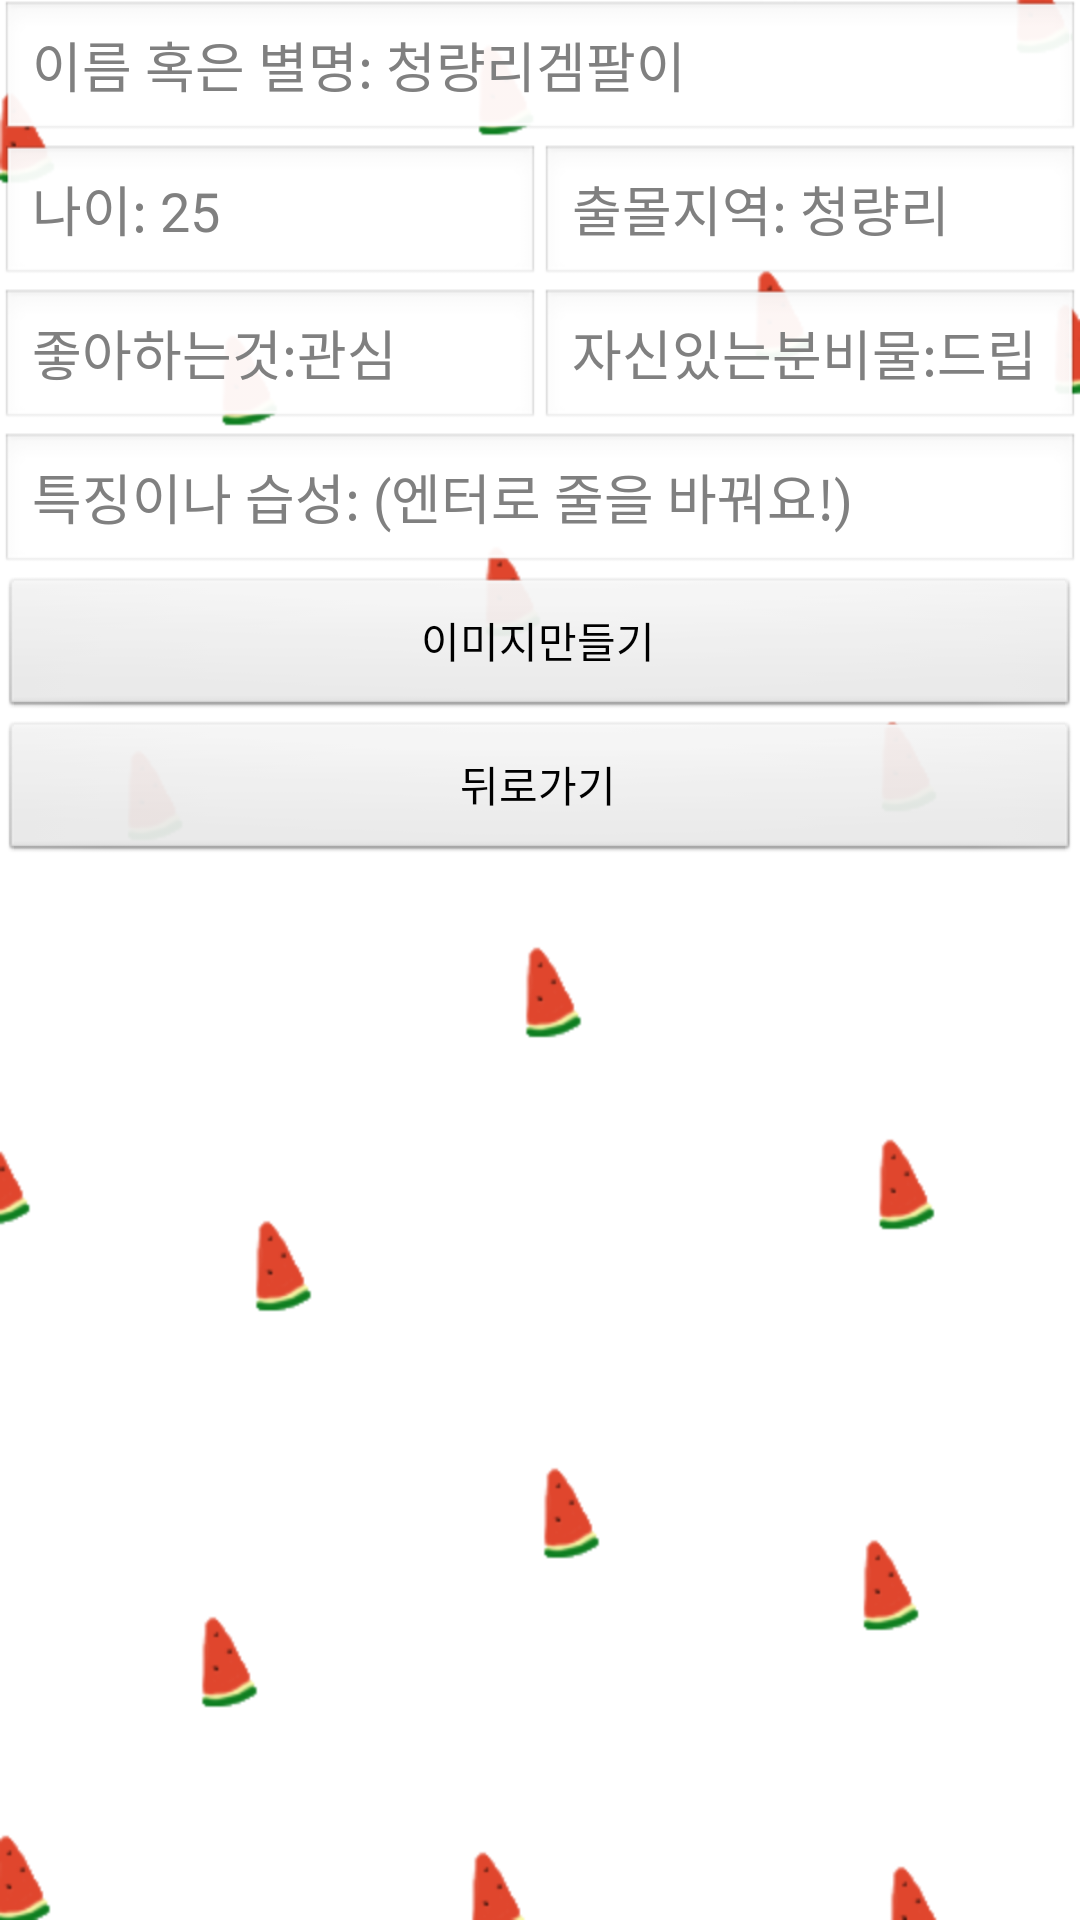

Here is an Android app screen rendered from its layout file. Give the layout XML and the strings, colors and styles it references.
<!-- AndroidManifest.xml: application theme AppBaseTheme -->
<!-- res/layout/activity_wooparoo.xml -->
<?xml version="1.0" encoding="utf-8"?>
<LinearLayout xmlns:android="http://schemas.android.com/apk/res/android"
    android:layout_width="match_parent"
    android:layout_height="match_parent"
    style="@style/PinkStyle"
    android:orientation="vertical" >
    
    <EditText
        android:id="@+id/et_name"
        android:layout_width="match_parent"
        android:layout_height="wrap_content"
        android:hint="@string/hint_wooparoo_name"
        android:inputType="textPersonName"
        android:maxLength="8" />

    <LinearLayout
        android:layout_width="match_parent"
        android:layout_height="wrap_content"
        android:orientation="horizontal" >

        <EditText
            android:id="@+id/et_age"
            android:layout_width="0dp"
            android:layout_height="wrap_content"
            android:layout_weight="1"
            android:hint="@string/hint_wooparoo_age"
            android:inputType="numberDecimal"
            android:maxLength="10" />

        <EditText
            android:id="@+id/et_location"
            android:layout_width="0dp"
            android:layout_height="wrap_content"
            android:layout_weight="1"
            android:hint="@string/hint_wooparoo_location"
            android:inputType="text"
            android:maxLength="5" />
    </LinearLayout>

    <LinearLayout
        android:layout_width="match_parent"
        android:layout_height="wrap_content"
        android:orientation="horizontal" >

        <EditText
            android:id="@+id/et_like"
            android:layout_width="0dp"
            android:layout_height="wrap_content"
            android:layout_weight="1"
            android:hint="@string/hint_wooparoo_like"
            android:inputType="text"
            android:maxLength="8" />

        <EditText
            android:id="@+id/et_secretion"
            android:layout_width="0dp"
            android:layout_height="wrap_content"
            android:layout_weight="1"
            android:hint="@string/hint_wooparoo_secretion"
            android:inputType="textPersonName"
            android:maxLength="5" />
    </LinearLayout>

    <EditText
        android:id="@+id/et_text"
        android:layout_width="match_parent"
        android:layout_height="wrap_content"
        android:hint="@string/hint_wooparoo_text"
        android:inputType="textMultiLine"
        android:maxLength="48"
        android:maxLines="4" />

    <Button
        android:id="@+id/btn_ok"
        android:layout_width="match_parent"
        android:layout_height="wrap_content"
        android:text="@string/dialog_make" />

    <Button
        android:id="@+id/btn_cancel"
        android:layout_width="match_parent"
        android:layout_height="wrap_content"
        android:text="@string/back" />

</LinearLayout>
<!-- resources referenced by this layout -->
<resources>
  <string name="back">뒤로가기</string>
  <string name="dialog_make">이미지만들기</string>
  <string name="hint_wooparoo_age">나이: 25</string>
  <string name="hint_wooparoo_like">좋아하는것:관심</string>
  <string name="hint_wooparoo_location">출몰지역: 청량리</string>
  <string name="hint_wooparoo_name">이름 혹은 별명: 청량리겜팔이</string>
  <string name="hint_wooparoo_secretion">자신있는분비물:드립</string>
  <string name="hint_wooparoo_text">특징이나 습성: (엔터로 줄을 바꿔요!)</string>
  <style name="PinkStyle">
          <item name="android:textColor">#532600</item>
          <item name="android:background">@drawable/drawable_bg</item>
      </style>
  <style name="AppBaseTheme" parent="android:Theme.NoTitleBar">
          
      </style>
  <!-- drawable drawable_bg (drawable-hdpi) -->
  <?xml version="1.0" encoding="utf-8"?>
  <bitmap xmlns:android="http://schemas.android.com/apk/res/android" 
      android:src="@drawable/bg_summer"
      android:tileMode="disabled">
  </bitmap>
  <!-- drawable bg_summer: png bitmap (drawable-hdpi, 7595 bytes) -->
</resources>
